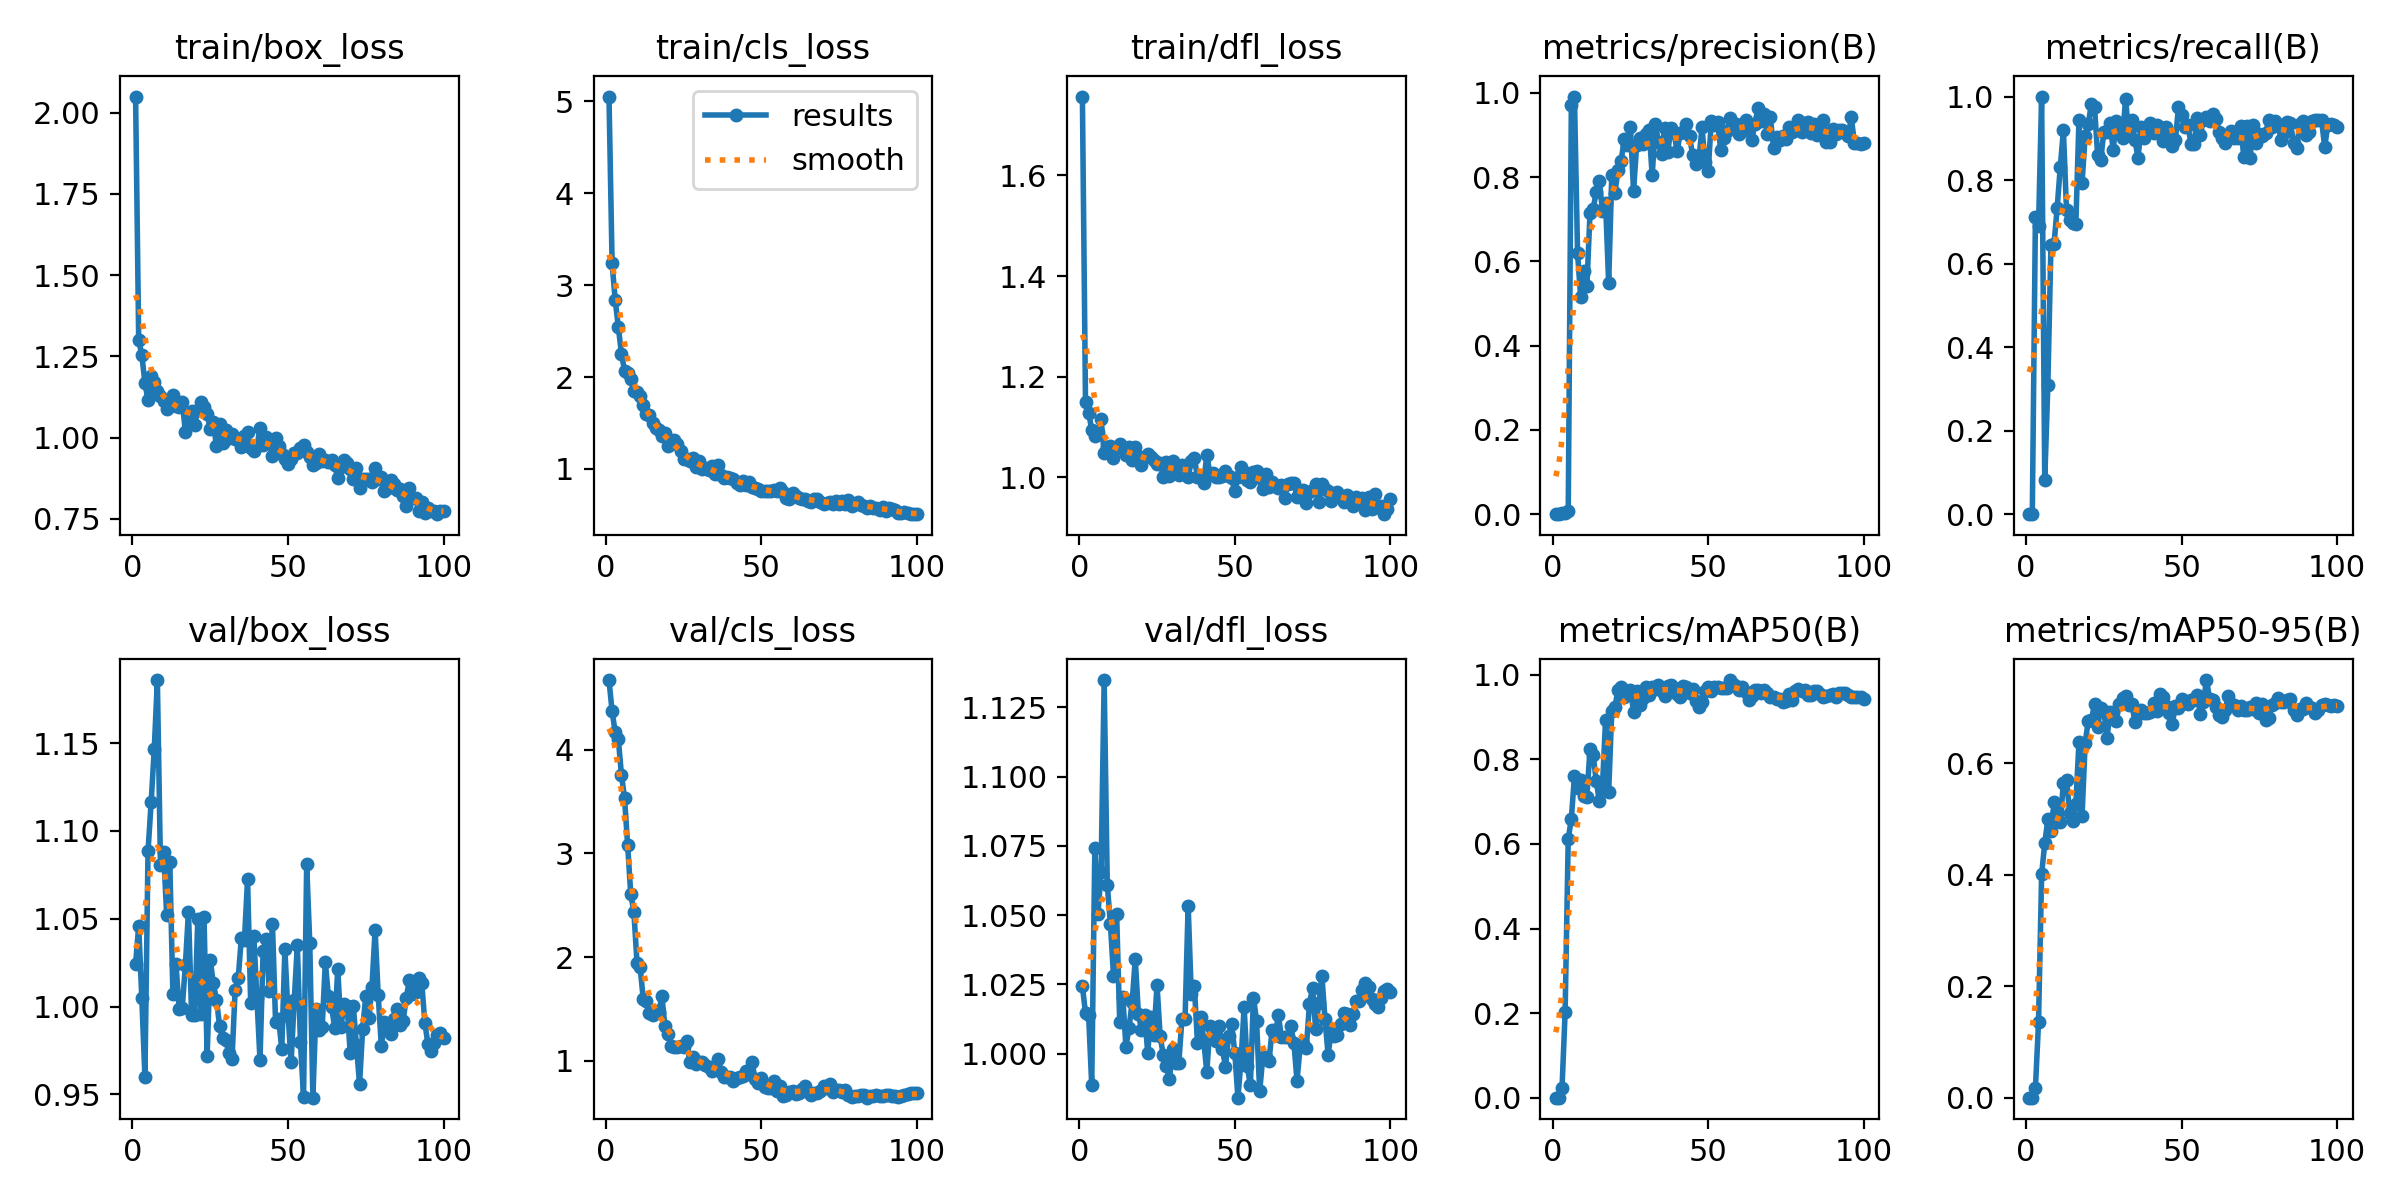

The file beside this chart, header and first rows:
epoch, time, train/box_loss, train/cls_loss, train/dfl_loss, metrics/precision(B), metrics/recall(B), metrics/mAP50(B), metrics/mAP50-95(B), val/box_loss, val/cls_loss, val/dfl_loss, lr/pg0, lr/pg1, lr/pg2
1, 19.39, 2.049, 5.052, 1.757, 0, 0, 0, 0, 1.024, 4.671, 1.024, 0.00013, 0.00013, 0.00013
2, 34.17, 1.3, 3.235, 1.151, 0, 0, 0, 0, 1.046, 4.368, 1.015, 0.0002673, 0.0002673, 0.0002673
3, 49.86, 1.254, 2.838, 1.129, 0.00312, 0.7107, 0.02217, 0.01674, 1.005, 4.169, 1.014, 0.0004019, 0.0004019, 0.0004019
4, 67.81, 1.168, 2.545, 1.095, 0.00356, 0.6889, 0.2022, 0.135, 0.9599, 4.1, 0.9888, 0.0005337, 0.0005337, 0.0005337
5, 85.5, 1.115, 2.253, 1.083, 0.00646, 1, 0.6122, 0.4008, 1.089, 3.76, 1.074, 0.0006627, 0.0006627, 0.0006627
6, 102, 1.191, 2.071, 1.089, 0.9715, 0.08118, 0.6596, 0.4559, 1.116, 3.532, 1.05, 0.0007889, 0.0007889, 0.0007889
7, 121.6, 1.171, 2.049, 1.116, 0.9912, 0.3102, 0.7611, 0.4992, 1.147, 3.078, 1.066, 0.0009124, 0.0009124, 0.0009124
8, 143.3, 1.145, 1.978, 1.048, 0.6188, 0.6454, 0.7332, 0.4778, 1.186, 2.605, 1.135, 0.0009307, 0.0009307, 0.0009307
9, 165.9, 1.128, 1.846, 1.06, 0.5146, 0.648, 0.7524, 0.5302, 1.08, 2.438, 1.061, 0.0009208, 0.0009208, 0.0009208
10, 190, 1.113, 1.832, 1.063, 0.5774, 0.734, 0.7124, 0.5108, 1.088, 1.947, 1.047, 0.0009109, 0.0009109, 0.0009109
11, 214.2, 1.087, 1.795, 1.039, 0.5417, 0.832, 0.7119, 0.4946, 1.052, 1.905, 1.028, 0.000901, 0.000901, 0.000901
12, 238.9, 1.107, 1.694, 1.058, 0.7145, 0.919, 0.8246, 0.5645, 1.082, 1.6, 1.051, 0.0008911, 0.0008911, 0.0008911
13, 270.3, 1.133, 1.602, 1.067, 0.7237, 0.7272, 0.8104, 0.5703, 1.007, 1.579, 1.011, 0.0008812, 0.0008812, 0.0008812
14, 307.9, 1.096, 1.589, 1.059, 0.7652, 0.7044, 0.7493, 0.5103, 1.024, 1.459, 1.02, 0.0008713, 0.0008713, 0.0008713
15, 342.9, 1.096, 1.503, 1.045, 0.79, 0.698, 0.7006, 0.4953, 0.9986, 1.444, 1.002, 0.0008614, 0.0008614, 0.0008614
16, 382.7, 1.111, 1.447, 1.06, 0.7207, 0.6941, 0.7355, 0.527, 0.9992, 1.477, 1.009, 0.0008515, 0.0008515, 0.0008515
17, 419.2, 1.018, 1.42, 1.034, 0.7395, 0.9443, 0.8938, 0.637, 1.023, 1.466, 1.019, 0.0008416, 0.0008416, 0.0008416
18, 455.7, 1.071, 1.36, 1.06, 0.5482, 0.7942, 0.7228, 0.5052, 1.054, 1.625, 1.034, 0.0008317, 0.0008317, 0.0008317
19, 496.5, 1.083, 1.392, 1.042, 0.8051, 0.9053, 0.9146, 0.6364, 0.9955, 1.332, 1.014, 0.0008218, 0.0008218, 0.0008218
20, 524.7, 1.039, 1.252, 1.024, 0.7625, 0.935, 0.9233, 0.6756, 0.995, 1.263, 1.009, 0.0008119, 0.0008119, 0.0008119
21, 553, 1.085, 1.268, 1.04, 0.8162, 0.9827, 0.9647, 0.6772, 1.05, 1.14, 1.014, 0.000802, 0.000802, 0.000802
22, 578.9, 1.11, 1.315, 1.047, 0.8379, 0.976, 0.9703, 0.7052, 0.9957, 1.136, 1, 0.0007921, 0.0007921, 0.0007921
23, 841.1, 1.094, 1.271, 1.041, 0.8896, 0.8601, 0.9486, 0.6652, 1.051, 1.134, 1.013, 0.0007822, 0.0007822, 0.0007822
24, 871.8, 1.072, 1.191, 1.034, 0.8763, 0.8491, 0.9609, 0.6991, 0.9717, 1.142, 1.007, 0.0007723, 0.0007723, 0.0007723
25, 900.9, 1.027, 1.108, 1.028, 0.9189, 0.9153, 0.965, 0.6938, 1.026, 1.134, 1.025, 0.0007624, 0.0007624, 0.0007624
26, 923.5, 1.048, 1.104, 1.029, 0.7665, 0.9156, 0.9131, 0.6449, 1.013, 1.193, 1.006, 0.0007525, 0.0007525, 0.0007525
27, 949.7, 0.9733, 1.081, 1.001, 0.8763, 0.9359, 0.9628, 0.6913, 1.004, 0.9881, 0.9995, 0.0007426, 0.0007426, 0.0007426
28, 970.2, 1.042, 1.121, 1.031, 0.8934, 0.8727, 0.9283, 0.6807, 0.9891, 1.036, 0.9956, 0.0007327, 0.0007327, 0.0007327
29, 998.7, 0.9832, 1.017, 1.004, 0.8781, 0.9415, 0.9442, 0.6758, 0.9819, 0.973, 0.9909, 0.0007228, 0.0007228, 0.0007228
30, 1024, 1.023, 1.083, 1.033, 0.9025, 0.9179, 0.9721, 0.7063, 0.9807, 0.9856, 1.002, 0.0007129, 0.0007129, 0.0007129
31, 1051, 0.9995, 1.004, 1.017, 0.9115, 0.9005, 0.9515, 0.7166, 0.9734, 0.9894, 0.9967, 0.000703, 0.000703, 0.000703
32, 1075, 1.011, 1.007, 1.005, 0.8038, 0.9944, 0.9708, 0.7207, 0.9699, 0.9626, 0.9966, 0.0006931, 0.0006931, 0.0006931
33, 1099, 0.9967, 0.9895, 1.025, 0.9263, 0.9084, 0.9655, 0.7035, 1.009, 0.9375, 1.012, 0.0006832, 0.0006832, 0.0006832
34, 1124, 0.994, 1.03, 1.007, 0.8836, 0.9436, 0.9769, 0.7053, 1.016, 0.9003, 1.012, 0.0006733, 0.0006733, 0.0006733
35, 1152, 0.9723, 0.9427, 1.001, 0.854, 0.895, 0.9621, 0.6741, 1.039, 0.9481, 1.053, 0.0006634, 0.0006634, 0.0006634
36, 1181, 1.005, 1.038, 1.032, 0.9175, 0.854, 0.9489, 0.688, 1.038, 1.022, 1.022, 0.0006535, 0.0006535, 0.0006535
37, 1205, 1.017, 0.9367, 1.039, 0.8585, 0.9268, 0.9733, 0.6951, 1.072, 0.89, 1.024, 0.0006436, 0.0006436, 0.0006436
38, 1225, 0.9697, 0.9006, 1.001, 0.9168, 0.9003, 0.9749, 0.689, 1.002, 0.8396, 1.004, 0.0006337, 0.0006337, 0.0006337
39, 1245, 0.9582, 0.9083, 1, 0.9055, 0.9187, 0.969, 0.6903, 1.04, 0.8474, 1.013, 0.0006238, 0.0006238, 0.0006238
40, 8071, 0.9737, 0.9011, 0.99, 0.8621, 0.9375, 0.9558, 0.6912, 1.005, 0.8425, 1.005, 0.0006139, 0.0006139, 0.0006139
41, 15752, 1.029, 0.8848, 1.045, 0.9041, 0.9126, 0.9485, 0.7079, 0.9695, 0.8068, 0.9933, 0.000604, 0.000604, 0.000604
42, 18779, 0.9771, 0.8431, 1.007, 0.9063, 0.9319, 0.9734, 0.6925, 1.032, 0.8304, 1.01, 0.0005941, 0.0005941, 0.0005941
43, 18802, 1.003, 0.83, 1.01, 0.9259, 0.9259, 0.9716, 0.7235, 1.038, 0.8452, 1.009, 0.0005842, 0.0005842, 0.0005842
44, 18822, 0.9863, 0.8659, 1.001, 0.8972, 0.8928, 0.9569, 0.7186, 1.009, 0.8491, 1.005, 0.0005743, 0.0005743, 0.0005743
45, 22011, 0.945, 0.8295, 1.002, 0.852, 0.9279, 0.9666, 0.7014, 1.047, 0.8998, 1.01, 0.0005644, 0.0005644, 0.0005644
46, 22052, 0.9977, 0.8574, 1.003, 0.831, 0.9142, 0.9388, 0.6892, 0.9914, 0.8738, 1.002, 0.0005545, 0.0005545, 0.0005545
47, 22116, 0.9735, 0.7977, 1.012, 0.8404, 0.8814, 0.9234, 0.6704, 0.9929, 0.9841, 0.9954, 0.0005446, 0.0005446, 0.0005446
48, 22198, 0.9503, 0.7866, 1.003, 0.918, 0.8951, 0.9351, 0.7017, 0.9757, 0.8201, 1.006, 0.0005347, 0.0005347, 0.0005347
49, 22231, 0.935, 0.7803, 0.9984, 0.8352, 0.9749, 0.9623, 0.6982, 1.033, 0.7861, 1.011, 0.0005248, 0.0005248, 0.0005248
50, 22262, 0.9175, 0.7608, 0.9724, 0.815, 0.9546, 0.9718, 0.7155, 0.996, 0.8301, 1, 0.0005149, 0.0005149, 0.0005149
51, 22298, 0.9344, 0.762, 1.001, 0.9332, 0.9278, 0.9626, 0.7076, 0.9682, 0.7518, 0.9841, 0.000505, 0.000505, 0.000505
52, 22319, 0.9522, 0.757, 1.02, 0.9231, 0.9323, 0.9711, 0.7063, 1.003, 0.7414, 0.9974, 0.0004951, 0.0004951, 0.0004951
53, 22351, 0.9519, 0.7638, 1.011, 0.9317, 0.8875, 0.9724, 0.7122, 1.035, 0.7412, 1.017, 0.0004852, 0.0004852, 0.0004852
54, 22386, 0.9673, 0.7686, 0.9943, 0.8655, 0.8859, 0.9698, 0.7138, 0.9797, 0.8064, 0.9955, 0.0004753, 0.0004753, 0.0004753
55, 22414, 0.9761, 0.7547, 0.9901, 0.8936, 0.9487, 0.9692, 0.7224, 0.9485, 0.7116, 0.9886, 0.0004654, 0.0004654, 0.0004654
56, 22444, 0.9566, 0.7894, 1.011, 0.9103, 0.9068, 0.9686, 0.6885, 1.081, 0.7561, 1.02, 0.0004555, 0.0004555, 0.0004555
57, 22486, 0.9393, 0.7534, 1.013, 0.9405, 0.9442, 0.9877, 0.7091, 1.036, 0.6601, 1.012, 0.0004456, 0.0004456, 0.0004456
58, 22530, 0.9164, 0.6873, 0.9996, 0.9166, 0.9509, 0.9778, 0.7488, 0.9481, 0.6676, 0.9864, 0.0004357, 0.0004357, 0.0004357
59, 22569, 0.9235, 0.674, 0.9769, 0.9253, 0.9406, 0.9725, 0.7157, 0.9988, 0.7005, 0.9988, 0.0004258, 0.0004258, 0.0004258
60, 22602, 0.9496, 0.7408, 1.006, 0.9031, 0.959, 0.9636, 0.7122, 0.9867, 0.7102, 0.9989, 0.0004159, 0.0004159, 0.0004159
... 40 more rows
